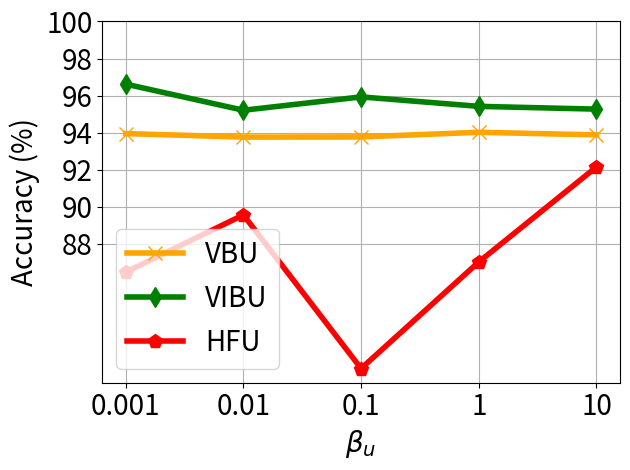

Here is the Python script that generated this plot:


import numpy as np
import matplotlib.pyplot as plt

epsilon = 3
beta = 1 / epsilon


x=[1, 2, 3, 4, 5]
# validation_for_plt =[97,95.8600, 94.9400, 93.5400, 93.2400]
# attack_for_plt=[0, 0.3524, 0, 0.1762, 0.1762]
# basic_for_plt=[99.8, 99.8, 99.8, 99.8, 99.8]

labels = ['0.001', '0.01', '0.1', '1', '10']

unl_fr = [97.62, 97.6, 97.6, 97.52, 97.45 ]
unl_br = [93.95, 93.76, 93.77, 94.02, 93.88 ]
unl_vibu = [96.62, 95.21, 95.93, 95.42, 95.27 ]
#unl_self_r = [96.47, 96.49, 96.31, 96.84, 96.5 ]
unl_hess_r = [86.47,  89.56, 81.27, 87.02, 92.15  ]



plt.figure()
#plt.figure(figsize=(8, 5.3))
#plt.plot(x, unl_fr, color='blue', marker='^', label='Retrain',linewidth=4, markersize=10)
plt.plot(x, unl_br, color='orange',  marker='x',  label='VBU',linewidth=4,  markersize=10)
plt.plot(x, unl_vibu, color='g',  marker='d',  label='VIBU',linewidth=4,  markersize=10)
#plt.plot(x, unl_self_r, color='g',  marker='*',  label='VIBU-SS',linewidth=4, markersize=10)
plt.plot(x, unl_hess_r, color='r',  marker='p',  label='HFU',linewidth=4, markersize=10)
# plt.plot(x, y_sa03, color='r',  marker='2',  label='AAAI21 A_acc, pr=0.3',linewidth=3, markersize=8)
# plt.plot(x, y_sa05, color='darkblue',  marker='4',  label='AAAI21 A_acc, pr=0.5',linewidth=3, markersize=8)
# plt.plot(x, y_ma03, color='darkviolet',  marker='3',  label='FedMC A_acc, pr=0.3',linewidth=3, markersize=8)
# plt.plot(x, y_ma05, color='cyan',  marker='p',  label='FedMC A_acc, pr=0.5',linewidth=3, markersize=8)


plt.grid()
leg = plt.legend(fancybox=True, shadow=True)
# plt.xlabel('Malicious Client Ratio (%)' ,fontsize=16)
plt.ylabel('Accuracy (%)' ,fontsize=20)
my_y_ticks = np.arange(88 ,101,2)
plt.yticks(my_y_ticks,fontsize=20)

plt.xlabel('$\\beta_u$' ,fontsize=20)
plt.xticks(x, labels, fontsize=20)
# plt.title('CIFAR10 IID')
plt.legend(loc='best',fontsize=20)
plt.tight_layout()
#plt.title("MNIST")
plt.rcParams['figure.figsize'] = (2.0, 1)
plt.rcParams['image.interpolation'] = 'nearest'
plt.rcParams['figure.subplot.left'] = 0.11
plt.rcParams['figure.subplot.bottom'] = 0.08
plt.rcParams['figure.subplot.right'] = 0.977
plt.rcParams['figure.subplot.top'] = 0.969
plt.savefig('mnist_acc_ur_curve.png', dpi=200)
plt.show()